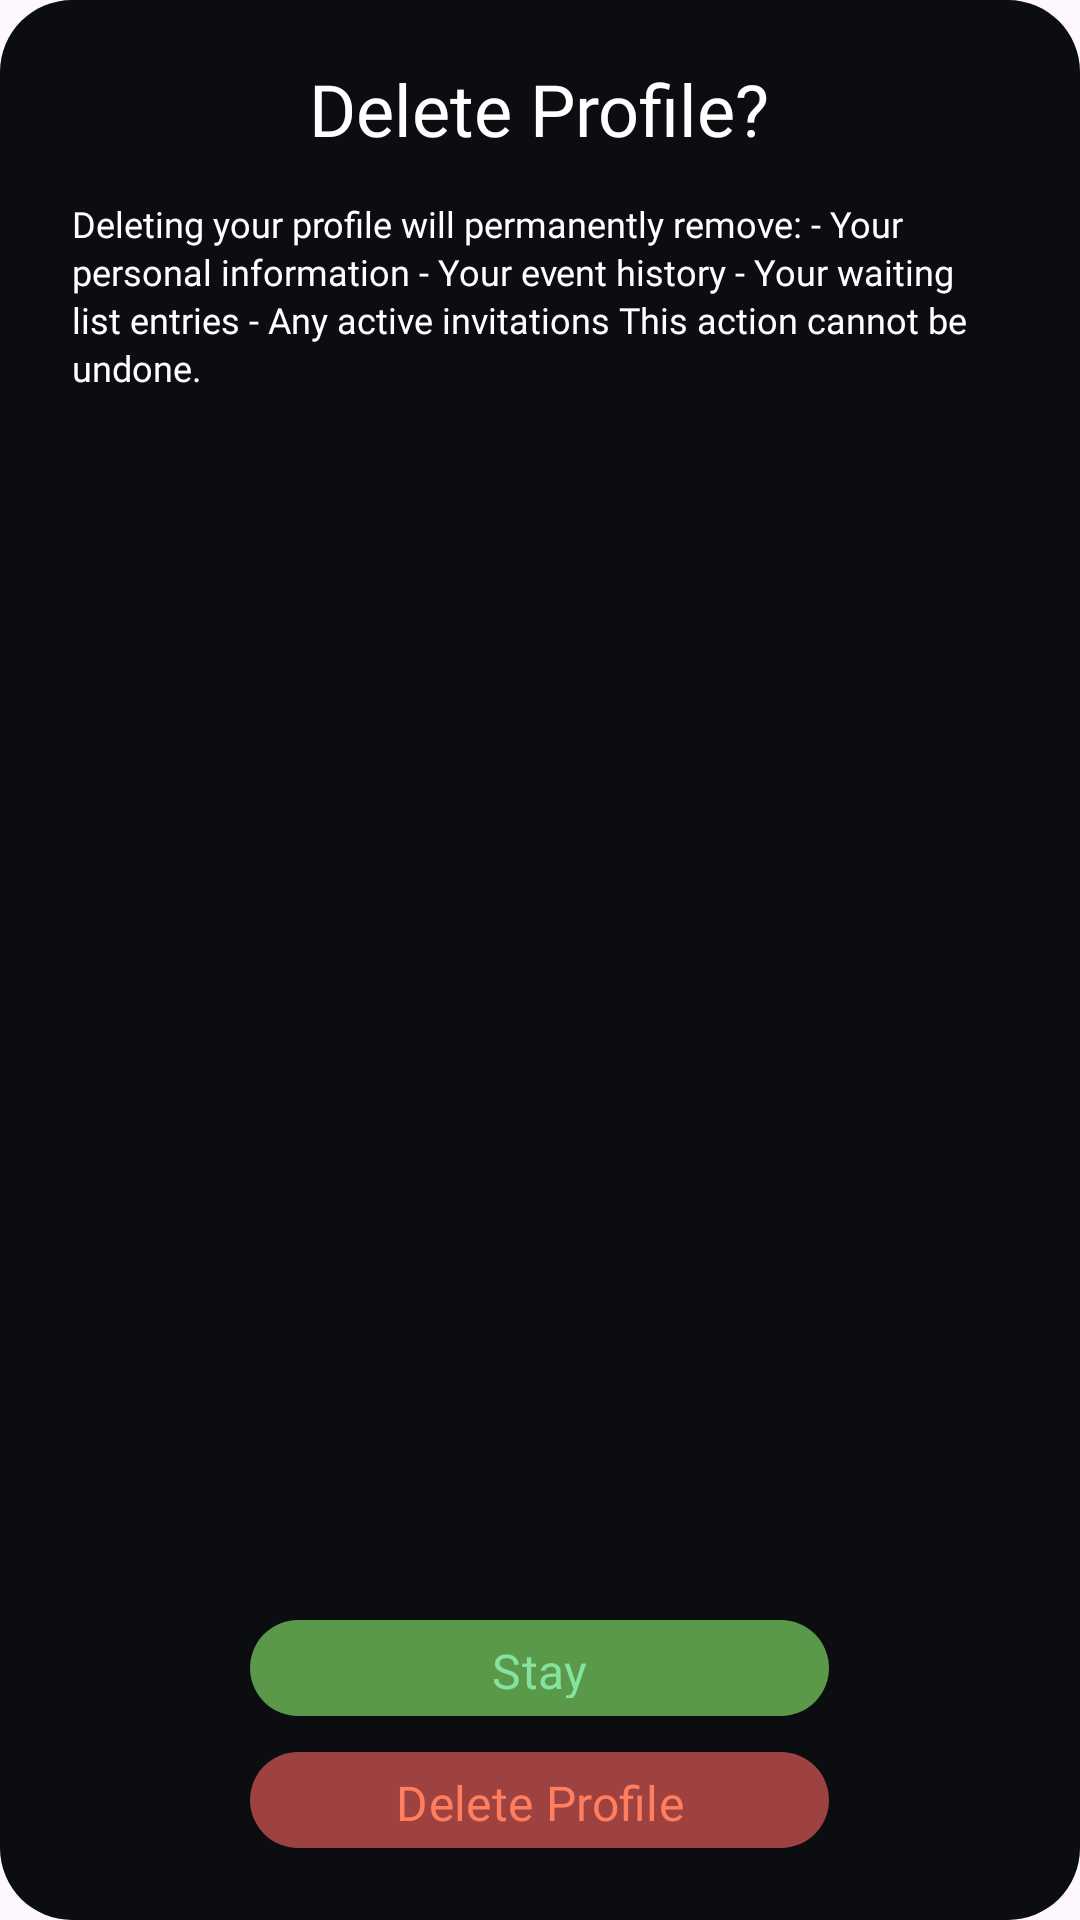

Here is an Android app screen rendered from its layout file. Give the layout XML and the strings, colors and styles it references.
<!-- AndroidManifest.xml: application theme Theme.Allot -->
<!-- res/layout/dialog_delete_profile.xml -->
<?xml version="1.0" encoding="utf-8"?>
<LinearLayout xmlns:android="http://schemas.android.com/apk/res/android"
    xmlns:app="http://schemas.android.com/apk/res-auto"
    android:layout_width="342dp"
    android:layout_height="342dp"
    android:background="@drawable/bg_delete_profile_dialog"
    android:gravity="center_horizontal"
    android:orientation="vertical"
    android:paddingStart="24dp"
    android:paddingTop="20dp"
    android:paddingEnd="24dp"
    android:paddingBottom="24dp">

    <FrameLayout
        android:layout_width="match_parent"
        android:layout_height="wrap_content">

        <TextView
            android:id="@+id/deleteProfileDialogTitle"
            android:layout_width="wrap_content"
            android:layout_height="wrap_content"
            android:layout_gravity="center"
            android:fontFamily="@font/varela_round_regular"
            android:text="@string/delete_profile_dialog_title"
            android:textColor="@color/white"
            android:textSize="24sp" />

        <ImageView
            android:id="@+id/closeDeleteDialogButton"
            android:layout_width="24dp"
            android:layout_height="24dp"
            android:layout_gravity="end|center_vertical"
            android:contentDescription="@string/delete_profile_dialog_close"
            android:src="@drawable/clear"
            android:tint="@color/white" />
    </FrameLayout>

    <TextView
        android:id="@+id/deleteProfileDialogMessage"
        android:layout_width="match_parent"
        android:layout_height="0dp"
        android:layout_marginTop="14dp"
        android:layout_weight="1"
        android:fontFamily="@font/varela_round_regular"
        android:lineSpacingExtra="2dp"
        android:text="@string/delete_profile_dialog_message"
        android:textColor="@color/white"
        android:textSize="12sp" />

    <com.google.android.material.button.MaterialButton
        android:id="@+id/stayButton"
        android:layout_width="193dp"
        android:layout_height="32dp"
        android:layout_marginTop="8dp"
        android:fontFamily="@font/varela_round_regular"
        android:insetTop="0dp"
        android:insetBottom="0dp"
        android:minWidth="0dp"
        android:minHeight="0dp"
        android:text="@string/delete_profile_dialog_stay"
        android:textAllCaps="false"
        android:textColor="#FF84E49D"
        android:textSize="16sp"
        app:backgroundTint="#FF5A994A"
        app:cornerRadius="16dp" />

    <com.google.android.material.button.MaterialButton
        android:id="@+id/confirmDeleteProfileButton"
        android:layout_width="193dp"
        android:layout_height="32dp"
        android:layout_marginTop="12dp"
        android:fontFamily="@font/varela_round_regular"
        android:insetTop="0dp"
        android:insetBottom="0dp"
        android:minWidth="0dp"
        android:minHeight="0dp"
        android:text="@string/delete_profile_dialog_confirm"
        android:textAllCaps="false"
        android:textColor="#FFFF7E5D"
        android:textSize="16sp"
        app:backgroundTint="#FF9E4141"
        app:cornerRadius="16dp" />
</LinearLayout>
<!-- resources referenced by this layout -->
<resources>
  <color name="white">#FFFFFFFF</color>
  <!-- drawable bg_delete_profile_dialog (drawable) -->
  <?xml version="1.0" encoding="utf-8"?>
  <shape xmlns:android="http://schemas.android.com/apk/res/android" android:shape="rectangle">
      <solid android:color="#FF0B0D11" />
      <corners android:radius="24dp" />
  </shape>
  <string name="delete_profile_dialog_close">Close delete profile dialog</string>
  <string name="delete_profile_dialog_confirm">Delete Profile</string>
  <string name="delete_profile_dialog_message">Deleting your profile will permanently remove:
  - Your personal information
  - Your event history
  - Your waiting list entries
  - Any active invitations
  
  This action cannot be undone.</string>
  <string name="delete_profile_dialog_stay">Stay</string>
  <string name="delete_profile_dialog_title">Delete Profile?</string>
  <style name="Theme.Allot" parent="Base.Theme.Allot" />
  <style name="Base.Theme.Allot" parent="Theme.Material3.DayNight.NoActionBar">
          
          
      </style>
</resources>
